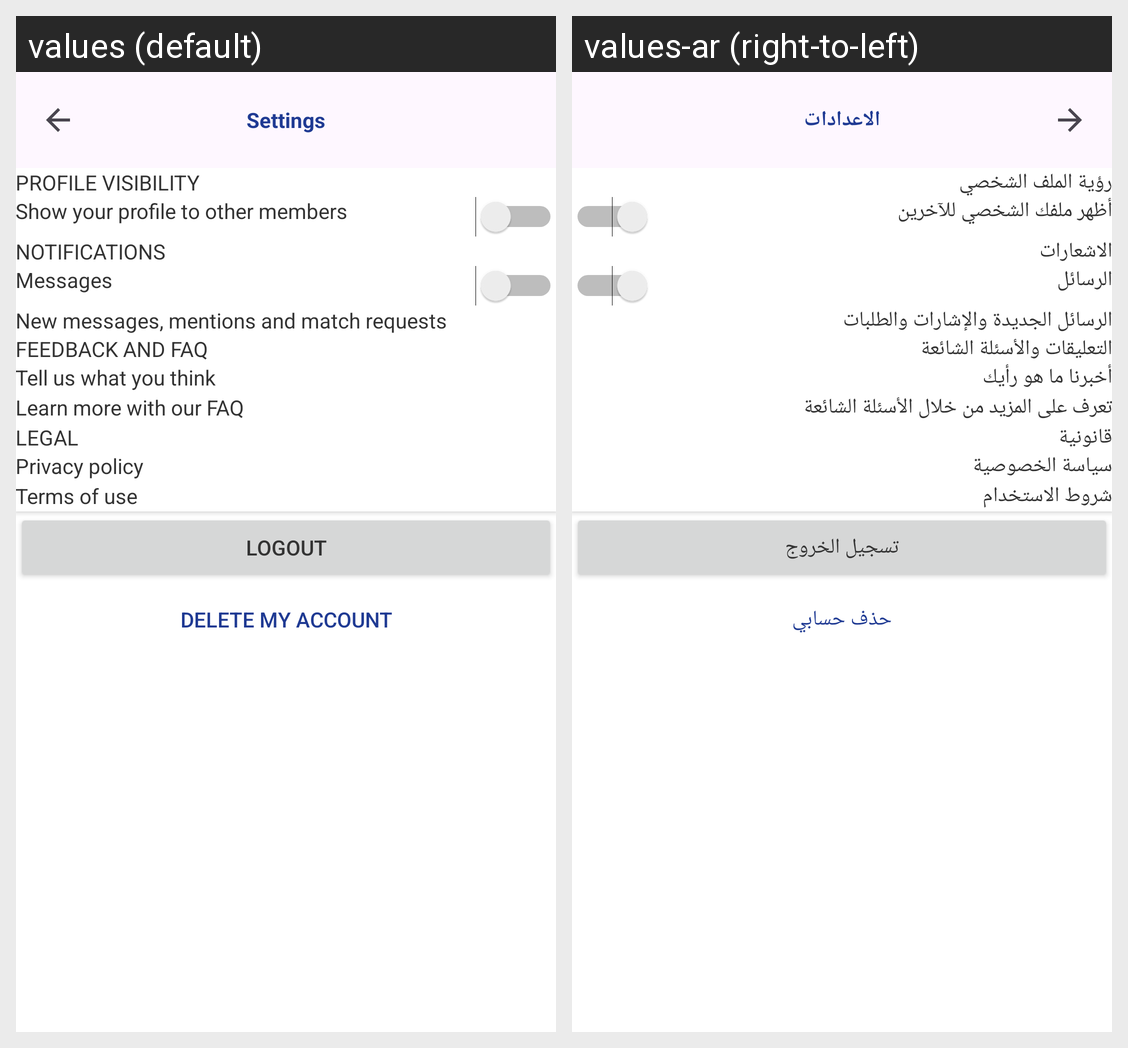

Locale-by-locale string values for the Android screen shown in this grid:
Android screen res/layout/activity_settings.xml rendered under 2 locales, left to right: values (default), values-ar (right-to-left). Device: Nexus 5 (rendered at 1080×1920; each locale shown at half size, 540×960, under a caption strip naming it); theme Theme.MSApplication.
Strings drawn on this screen, with the default value and each locale's value (text and hints the layout hard-codes, and strings that could not be matched under every locale, appear in the picture but are not listed):

settings
  values: Settings
  values-ar: الاعدادات

profile_visibility
  values: PROFILE VISIBILITY
  values-ar: رؤية الملف الشخصي

show_your_profile_to_other_members
  values: Show your profile to other members
  values-ar: أظهر ملفك الشخصي للآخرين

notifications
  values: Notifications
  values-ar: الاشعارات

messages
  values: Messages
  values-ar: الرسائل

new_messages_mentions_and_match_requests
  values: New messages, mentions and match requests
  values-ar: الرسائل الجديدة والإشارات والطلبات

feedback_and_faq
  values: FEEDBACK AND FAQ
  values-ar: التعليقات والأسئلة الشائعة

tell_us_what_you_think
  values: Tell us what you think
  values-ar: أخبرنا ما هو رأيك

learn_more_with_our_faq
  values: Learn more with our FAQ
  values-ar: تعرف على المزيد من خلال الأسئلة الشائعة

legal
  values: LEGAL
  values-ar: قانونية

privacy_policy
  values: Privacy policy
  values-ar: سياسة الخصوصية

terms_of_use
  values: Terms of use
  values-ar: شروط الاستخدام

logout
  values: Logout
  values-ar: تسجيل الخروج

delete_my_account
  values: Delete my Account
  values-ar: حذف حسابي
